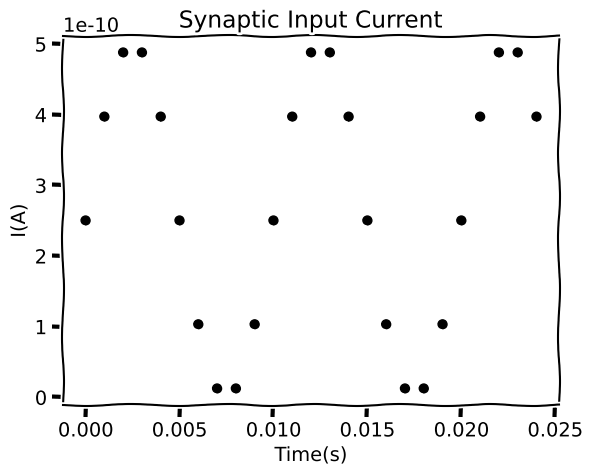
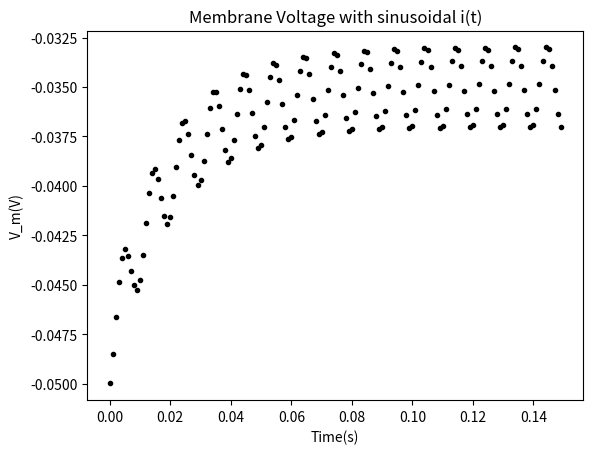
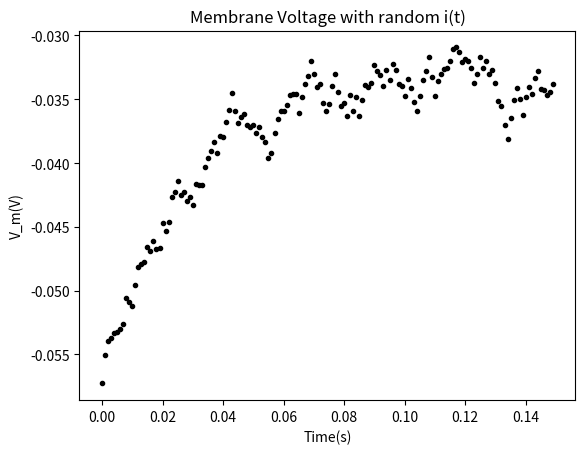
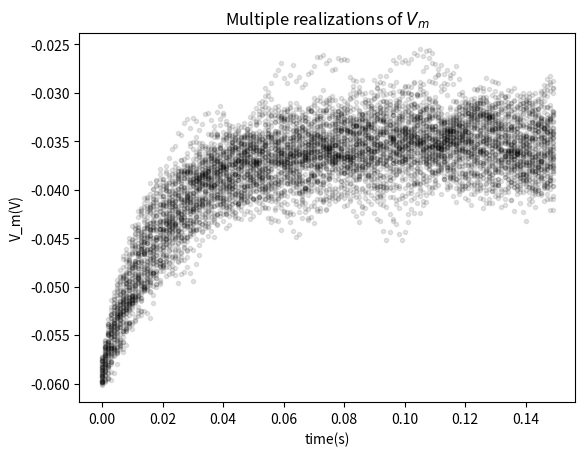
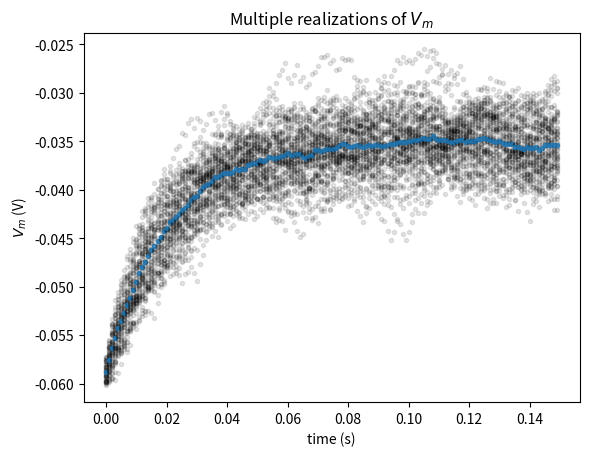
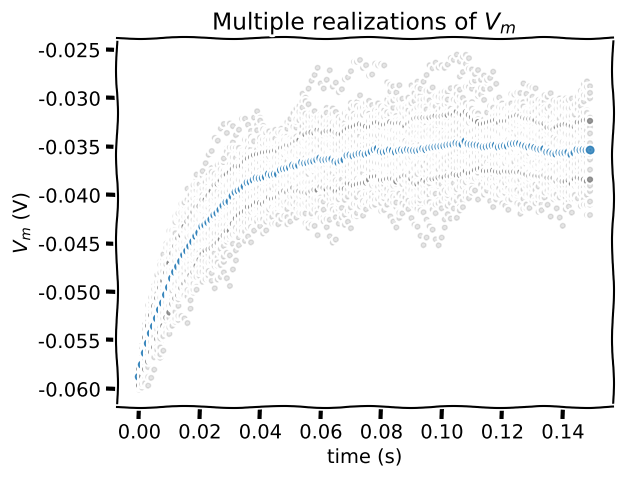
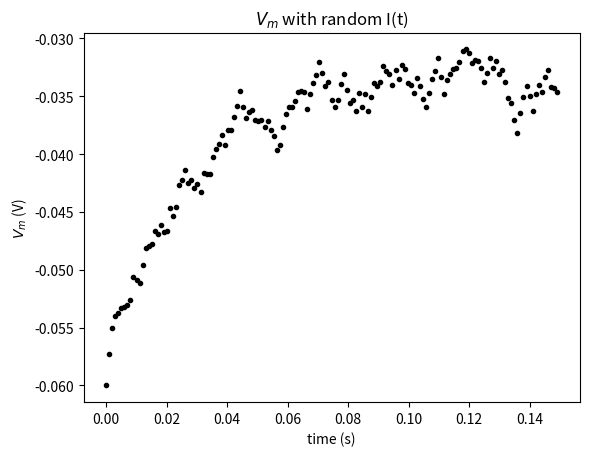
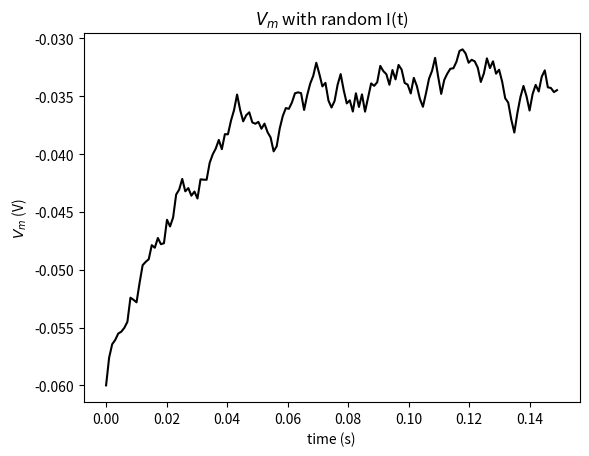
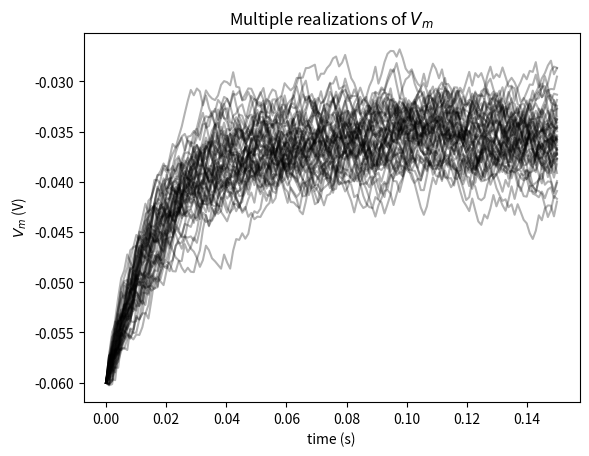
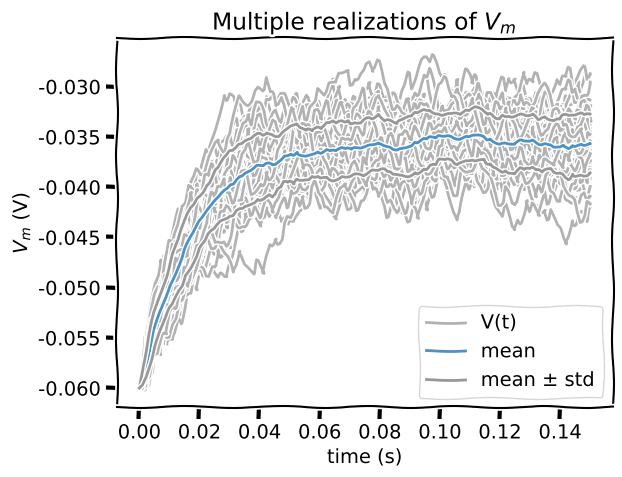

Here is the Python script that generated these plots, in order:
#Imports
import numpy as np
import matplotlib.pyplot as plt

#Defining Parameters
t_max = 150e-3   # second
dt = 1e-3        # second
tau = 20e-3      # second
el = -60e-3      # milivolt
vr = -70e-3      # milivolt
vth = -50e-3     # milivolt
r = 100e6        # ohm
i_mean = 25e-11  # ampere

for step in range(10):
  t = step*dt
  i = i_mean * (1 + np.sin((2 * t * np.pi)/0.01))

#Printing pretty numbers
for step in range(10):
  t = step*dt
  i = i_mean*(1 + np.sin((2*t*np.pi)/0.01))
  print(f"The synaptic input current is {i:.4e} at time {t:.3f}")

#The discrete time integration part (Euler Method)
v = el #initializing the voltage to be leak potential (given in question)
for step in range(10):
  t = step*dt #see what time it is
  i = i = i_mean * (1 + np.sin((2 * t * np.pi)/0.01)) #see what the "i" is at this time
  #tau and the rest of the parameters are defined already, formula we know
  v = v + (dt/tau) * (el - v + r*i)
  print(f"The voltage is {v:.4e} at time {t:.3f}")

#Plotting synaptic input current
step_end = 25 #we want 25 points

with plt.xkcd(): #gives a Comic Sans look to the plot
  plt.figure() #initializing the figure
  plt.title("Synaptic Input Current")
  plt.xlabel('Time(s)')
  plt.ylabel("I(A)")

  for step in range(step_end):
    t = step * dt
    i = i_mean * (1 + np.sin((2 * t * np.pi)/0.01))
    plt.plot(t, i, 'ko') #ko gives black dots on the plot just like ro gives red

plt.show()

#Plotting Membrane Potential
step_end = int(t_max/dt) #t_max is defined initially and dividing it by dt gives step_end

plt.figure() #initializing the figure
plt.title("Membrane Voltage with sinusoidal i(t)")
plt.xlabel('Time(s)')
plt.ylabel("V_m(V)")

for step in range (step_end):
  t = step*dt
  i = i_mean * (1 + np.sin((2 * t * np.pi)/0.01))
  v = v + (dt/tau) * (el - v + r*i)
  plt.plot(t,v,'k.') #using k. gives even smaller markers and we need that here

plt.show()

#Random Synaptic Input
np.random.seed(2020) #Initializing the random number generator gives reproducibility to random draws
step_end = int(t_max/dt)
v = el

plt.figure() #initializing the figure
plt.title("Membrane Voltage with random i(t)")
plt.xlabel('Time(s)')
plt.ylabel("V_m(V)")

for step in range (step_end):
  t = step*dt
  random_number = 2 * np.random.random() - 1 #random number between 0 and 1 shifted to be between -1 and 1
  i = i_mean * (1 + (0.1 * ((t_max/dt)**0.5) * random_number))
  v = v + (dt/tau) * (el - v + r*i)
  plt.plot(t, v, 'k.') #k. gives smaller points

plt.show()

#Storing simulations in lists
np.random.seed(2020)
step_end = int(t_max/dt)
n = 50 #given 50 trials
v_n = [el] * n #initialize the list v_n with 50 values of membrane leak potential

plt.figure()
plt.title('Multiple realizations of $V_m$')
plt.xlabel('time(s)')
plt.ylabel('V_m(V)')

for step in range (step_end): #looping for step-end number of steps
  t = step * dt #finding value of t
  for j in range (0, n): #looping for n number of simulations
    i = i_mean * (1 + 0.1 * (t_max/dt)**(0.5)*(2* np.random.random() - 1)) #i for the corresponding time step with the random number between -1 and 1
    v_n[j] = v_n[j] + (dt/tau) * (el - v_n[j] + r*i)
  plt.plot([t]*n, v_n, 'k.', alpha = 0.1) #alpha helps control the opacity of the plot points and k. gives smaller points

plt.show()

#Plotting sample mean
np.random.seed(2020)
step_end = int(t_max / dt)
n = 50
v_n = [el] * n

plt.figure()
plt.title('Multiple realizations of $V_m$')
plt.xlabel('time (s)')
plt.ylabel('$V_m$ (V)')

for step in range(step_end):
  t = step * dt
  for j in range(0, n):
    i = i_mean * (1 + 0.1 * (t_max/dt)**(0.5) * (2* np.random.random() - 1))
    v_n[j] = v_n[j] + (dt / tau) * (el - v_n[j] + r*i)
  #Compute sample mean by summing list of v_n using sum, and dividing by n
  v_mean = sum(v_n)/n
  plt.plot(n*[t], v_n, 'k.', alpha=0.1)
  plt.plot(t, v_mean, 'C0.', alpha=0.8)
plt.show()

#Plotting sample standard deviation
np.random.seed(2020)
step_end = int(t_max / dt)
n = 50
v_n = [el] * n
with plt.xkcd():
  plt.figure()
  plt.title('Multiple realizations of $V_m$')
  plt.xlabel('time (s)')
  plt.ylabel('$V_m$ (V)')
  for step in range(step_end):
    t = step * dt
    for j in range(0, n):
      i = i_mean * (1 + 0.1 * (t_max/dt)**(0.5) * (2* np.random.random() - 1))
      v_n[j] = v_n[j] + (dt / tau) * (el - v_n[j] + r*i)
    v_mean = sum(v_n) / n

    # Initialize a list `v_var_n` with the contribution of each V_n(t) to
    v_var_n = [(v - v_mean)**2 for v in v_n] # Var(t) with a list comprehension over values of v_n
    v_var = sum(v_var_n) / (n - 1) # Compute sample variance v_var by summing the values of v_var_n with sum and dividing by n-1
    v_std = np.sqrt(v_var) # Compute the standard deviation v_std with the function np.sqrt
    plt.plot(n*[t], v_n, 'k.', alpha=0.1)
    plt.plot(t, v_mean, 'C0.', alpha=0.8, markersize=10) # Plot sample mean using alpha=0.8 and'C0.' for blue
    plt.plot(t, v_mean + v_std, 'C7.', alpha=0.8) # Plot mean + standard deviation with alpha=0.8 and argument 'C7.'
    plt.plot(t, v_mean - v_std, 'C7.', alpha=0.8) # Plot mean - standard deviation with alpha=0.8 and argument 'C7.'

  plt.show()

#Random synaptic input using numpy
np.random.seed(2020)
step_end = int(t_max / dt) - 1
t_range = np.linspace(0, t_max, num=step_end, endpoint=False)
v = el * np.ones(step_end)

i = i_mean * (1 + 0.1 * (t_max/dt) ** (0.5) * (2 * np.random.random(step_end) - 1)) #same as before
for step in range(1, step_end): # Loop for step_end steps
  v[step] = v[step-1] + (dt/tau)*(el - v[step-1] + r * i[step-1]) # Compute v as function of i

plt.figure()
plt.title('$V_m$ with random I(t)')
plt.xlabel('time (s)')
plt.ylabel('$V_m$ (V)')
plt.plot(t_range, v, 'k.')
plt.show()

#Using enumerate and indexing to get a continuous plot of Vm
np.random.seed(2020)
step_end = int(t_max / dt) - 1
t_range = np.linspace(0, t_max, num=step_end, endpoint=False)
v = el * np.ones(step_end)

i = i_mean * (1 + 0.1 * (t_max/dt) ** (0.5) * (2 * np.random.random(step_end) - 1))

for step, i_step in enumerate(i): # Loop for step_end values of i using enumerate
  if step==0: # Skip first iteration
    continue
  v[step] = v[step-1] + (dt/tau)*(el - v[step-1] + r * i_step) # Compute v as function of i using i_step

plt.figure()
plt.title('$V_m$ with random I(t)')
plt.xlabel('time (s)')
plt.ylabel('$V_m$ (V)')
plt.plot(t_range, v, 'k')
plt.show()

#Aggregation using 2D arrays
np.random.seed(2020)
step_end = int(t_max / dt)
n = 50
t_range = np.linspace(0, t_max, num=step_end)
v_n = el * np.ones([n, step_end])
i = i_mean * (1 + 0.1 * (t_max / dt)**(0.5) * (2 * np.random.random([n, step_end]) - 1))

for step in range(1, step_end): # Loop for step_end - 1 steps
   v_n[:, step] = v_n[:, step - 1] + (dt / tau) * (el - v_n[:, step - 1] + r * i[:, step]) # Compute v_n

plt.figure()
plt.title('Multiple realizations of $V_m$')
plt.xlabel('time (s)')
plt.ylabel('$V_m$ (V)')
plt.plot(t_range, v_n.T, 'k', alpha=0.3)
plt.show()

#Aggregation: mean and standard deviation
np.random.seed(2020)
step_end = int(t_max / dt)
n = 50
t_range = np.linspace(0, t_max, num=step_end)
v_n = el * np.ones([n, step_end])
i = i_mean * (1 + 0.1 * (t_max / dt)**(0.5) * (2 * np.random.random([n, step_end]) - 1))

for step in range(1, step_end):
  v_n[:, step] = v_n[:, step - 1] + (dt / tau) * (el - v_n[:, step - 1] + r * i[:, step])

v_mean = np.mean(v_n, axis = 0) # Compute sample mean (use np.mean)
v_std = np.std(v_n, axis = 0) # Compute sample standard deviation (use np.std)

with plt.xkcd():
  plt.figure()
  plt.title('Multiple realizations of $V_m$')
  plt.xlabel('time (s)')
  plt.ylabel('$V_m$ (V)')
  plt.plot(t_range, v_n.T, 'k', alpha=0.3)
  plt.plot(t_range, v_n[-1], 'k', alpha=0.3, label='V(t)')
  plt.plot(t_range, v_mean, 'C0', alpha=0.8, label='mean')
  plt.plot(t_range, v_mean+v_std, 'C7', alpha=0.8)
  plt.plot(t_range, v_mean-v_std, 'C7', alpha=0.8, label='mean $\pm$ std')
  plt.legend()
  plt.show()
